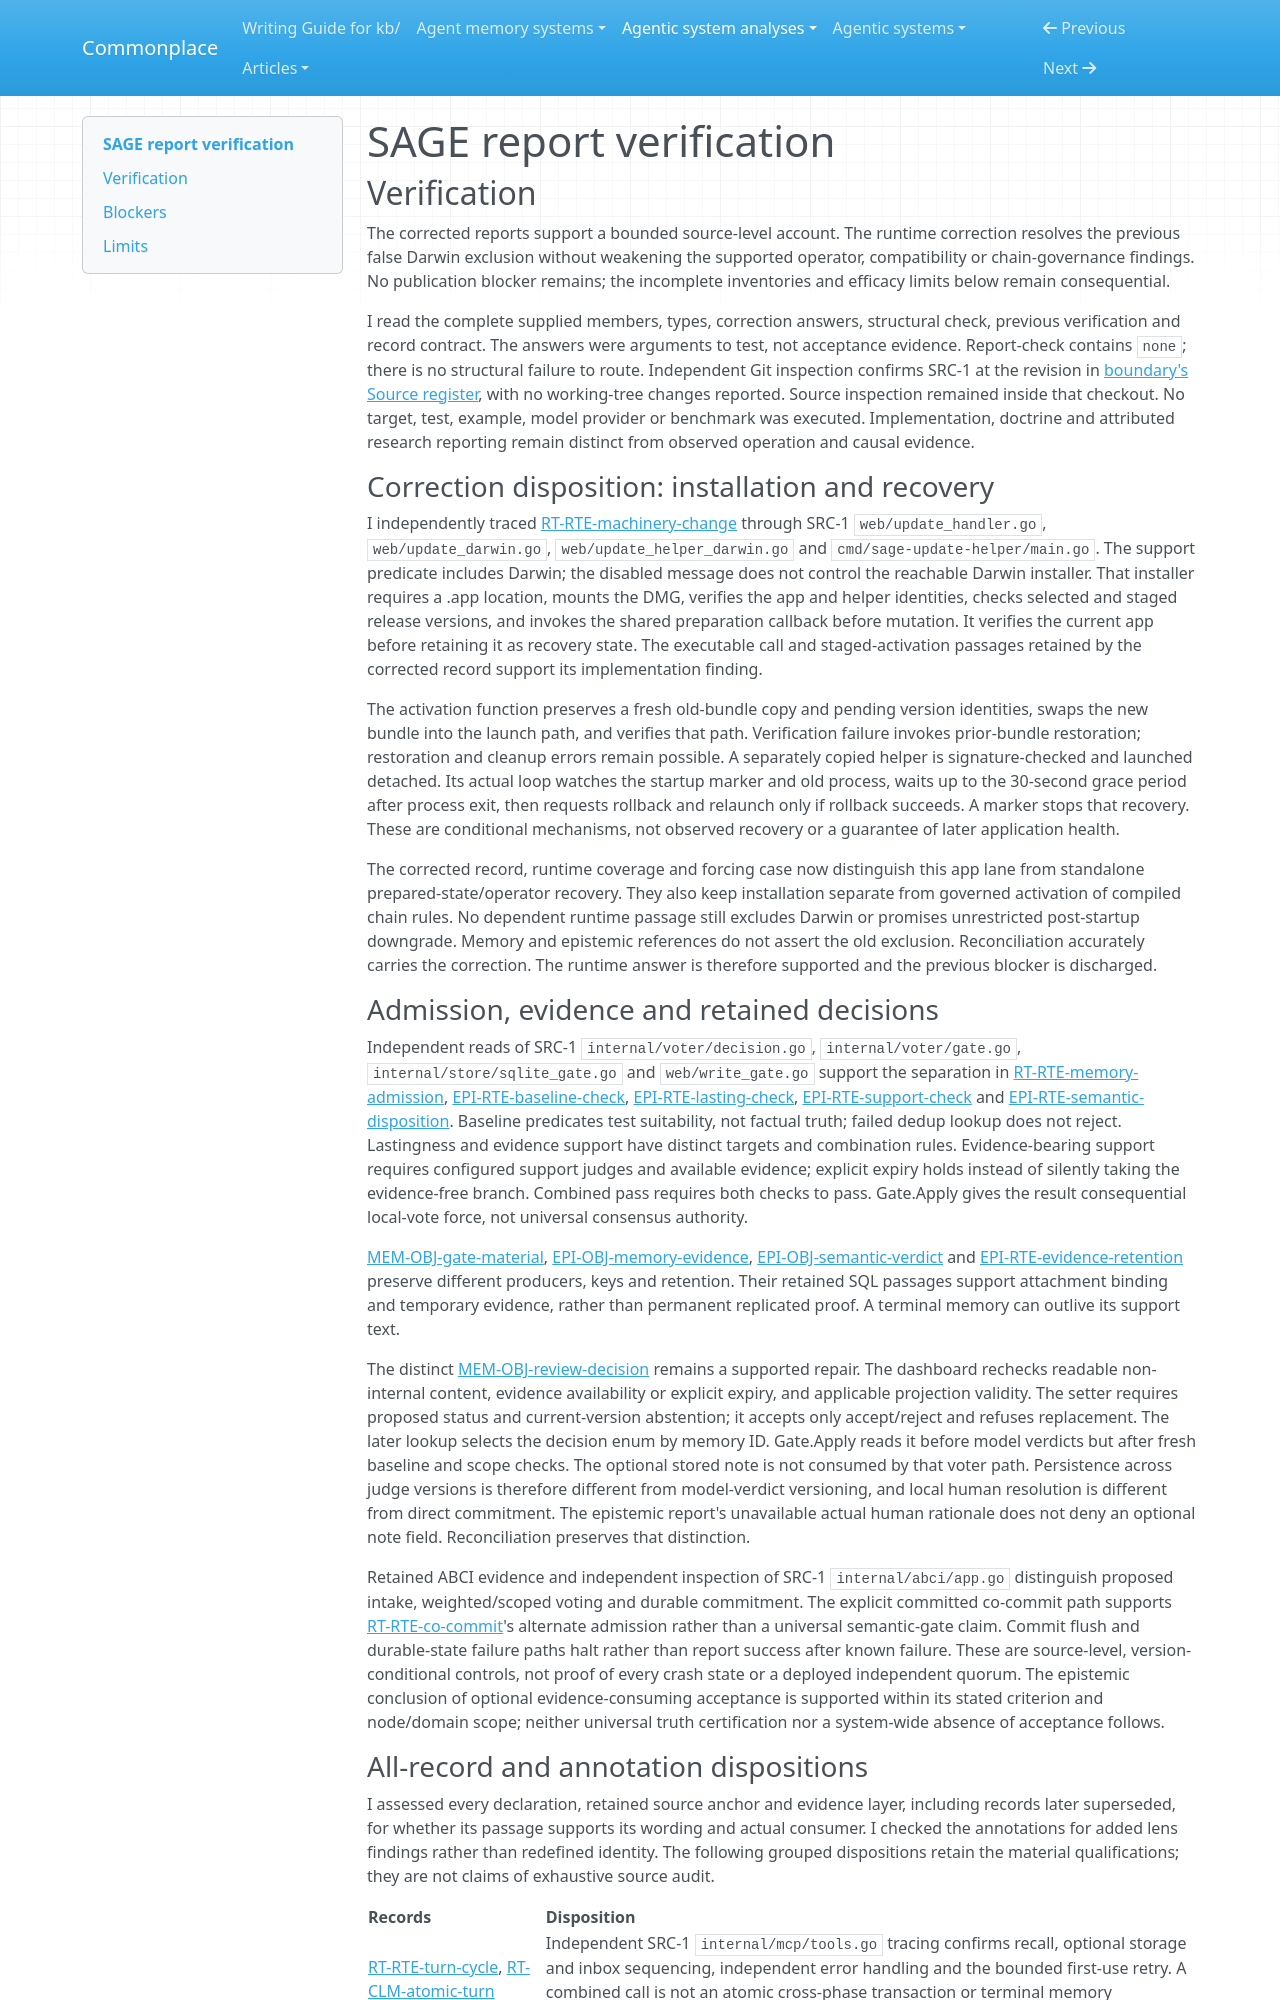

repository: zby/commonplace · page: agentic-system-analyses/retained/l33tdawg--sage/report-verification/index.html · generator: mkdocs

---
type: agentic-system-analyses/types/agentic-system-verification.md
description: "Independent verification of SAGE's corrected reports and reconciliation, including platform-specific update recovery, memory admission and later consumers."
run-id: AAS-2026-10-15-sage-d3843de6d2dd-01
reviewed-boundary: e2e0242a421afbd356ed135d7d754a35b0ad5f14
---

# SAGE report verification

## Verification

The corrected reports support a bounded source-level account. The runtime correction resolves the previous false Darwin exclusion without weakening the supported operator, compatibility or chain-governance findings. No publication blocker remains; the incomplete inventories and efficacy limits below remain consequential.

I read the complete supplied members, types, correction answers, structural check, previous verification and record contract. The answers were arguments to test, not acceptance evidence. Report-check contains `none`; there is no structural failure to route. Independent Git inspection confirms SRC-1 at the revision in [boundary's Source register](boundary.md#source-register), with no working-tree changes reported. Source inspection remained inside that checkout. No target, test, example, model provider or benchmark was executed. Implementation, doctrine and attributed research reporting remain distinct from observed operation and causal evidence.

### Correction disposition: installation and recovery

I independently traced [RT-RTE-machinery-change](runtime.md#rt-rte-machinery-change) through SRC-1 `web/update_handler.go`, `web/update_darwin.go`, `web/update_helper_darwin.go` and `cmd/sage-update-helper/main.go`. The support predicate includes Darwin; the disabled message does not control the reachable Darwin installer. That installer requires a .app location, mounts the DMG, verifies the app and helper identities, checks selected and staged release versions, and invokes the shared preparation callback before mutation. It verifies the current app before retaining it as recovery state. The executable call and staged-activation passages retained by the corrected record support its implementation finding.

The activation function preserves a fresh old-bundle copy and pending version identities, swaps the new bundle into the launch path, and verifies that path. Verification failure invokes prior-bundle restoration; restoration and cleanup errors remain possible. A separately copied helper is signature-checked and launched detached. Its actual loop watches the startup marker and old process, waits up to the 30-second grace period after process exit, then requests rollback and relaunch only if rollback succeeds. A marker stops that recovery. These are conditional mechanisms, not observed recovery or a guarantee of later application health.

The corrected record, runtime coverage and forcing case now distinguish this app lane from standalone prepared-state/operator recovery. They also keep installation separate from governed activation of compiled chain rules. No dependent runtime passage still excludes Darwin or promises unrestricted post-startup downgrade. Memory and epistemic references do not assert the old exclusion. Reconciliation accurately carries the correction. The runtime answer is therefore supported and the previous blocker is discharged.

### Admission, evidence and retained decisions

Independent reads of SRC-1 `internal/voter/decision.go`, `internal/voter/gate.go`, `internal/store/sqlite_gate.go` and `web/write_gate.go` support the separation in [RT-RTE-memory-admission](runtime.md#rt-rte-memory-admission), [EPI-RTE-baseline-check](epistemic.md#epi-rte-baseline-check), [EPI-RTE-lasting-check](epistemic.md#epi-rte-lasting-check), [EPI-RTE-support-check](epistemic.md#epi-rte-support-check) and [EPI-RTE-semantic-disposition](epistemic.md#epi-rte-semantic-disposition). Baseline predicates test suitability, not factual truth; failed dedup lookup does not reject. Lastingness and evidence support have distinct targets and combination rules. Evidence-bearing support requires configured support judges and available evidence; explicit expiry holds instead of silently taking the evidence-free branch. Combined pass requires both checks to pass. Gate.Apply gives the result consequential local-vote force, not universal consensus authority.

[MEM-OBJ-gate-material](memory.md#mem-obj-gate-material), [EPI-OBJ-memory-evidence](epistemic.md#epi-obj-memory-evidence), [EPI-OBJ-semantic-verdict](epistemic.md#epi-obj-semantic-verdict) and [EPI-RTE-evidence-retention](epistemic.md#epi-rte-evidence-retention) preserve different producers, keys and retention. Their retained SQL passages support attachment binding and temporary evidence, rather than permanent replicated proof. A terminal memory can outlive its support text.

The distinct [MEM-OBJ-review-decision](memory.md#mem-obj-review-decision) remains a supported repair. The dashboard rechecks readable non-internal content, evidence availability or explicit expiry, and applicable projection validity. The setter requires proposed status and current-version abstention; it accepts only accept/reject and refuses replacement. The later lookup selects the decision enum by memory ID. Gate.Apply reads it before model verdicts but after fresh baseline and scope checks. The optional stored note is not consumed by that voter path. Persistence across judge versions is therefore different from model-verdict versioning, and local human resolution is different from direct commitment. The epistemic report's unavailable actual human rationale does not deny an optional note field. Reconciliation preserves that distinction.

Retained ABCI evidence and independent inspection of SRC-1 `internal/abci/app.go` distinguish proposed intake, weighted/scoped voting and durable commitment. The explicit committed co-commit path supports [RT-RTE-co-commit](runtime.md#rt-rte-co-commit)'s alternate admission rather than a universal semantic-gate claim. Commit flush and durable-state failure paths halt rather than report success after known failure. These are source-level, version-conditional controls, not proof of every crash state or a deployed independent quorum. The epistemic conclusion of optional evidence-consuming acceptance is supported within its stated criterion and node/domain scope; neither universal truth certification nor a system-wide absence of acceptance follows.
